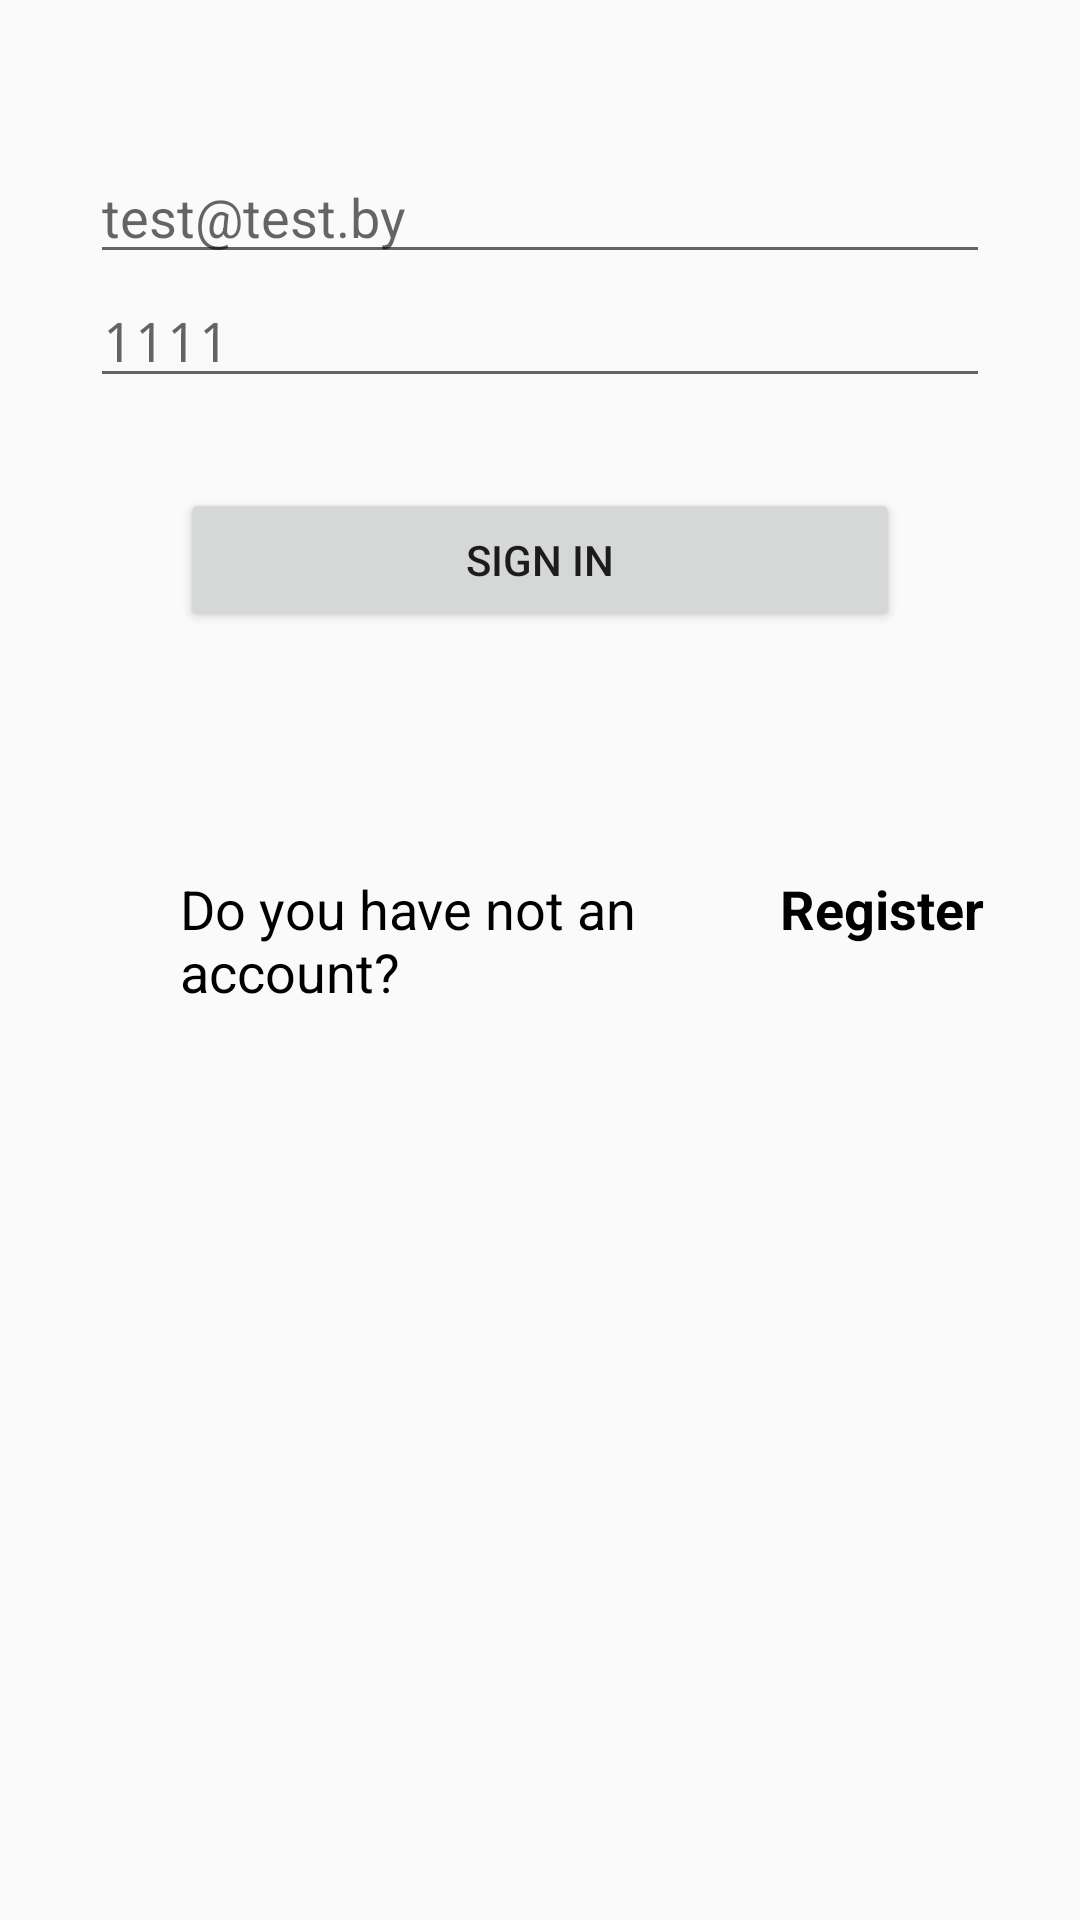

Reconstruct the res/layout file that produces this screen, plus the resources it refers to.
<!-- AndroidManifest.xml: application theme Theme.Application -->
<!-- res/layout/tmpl_sign_in.xml -->
<?xml version="1.0" encoding="utf-8"?>
<LinearLayout xmlns:android="http://schemas.android.com/apk/res/android"
    xmlns:app="http://schemas.android.com/apk/res-auto"
    xmlns:tools="http://schemas.android.com/tools"
    android:layout_width="match_parent"
    android:layout_height="match_parent"
    android:orientation="vertical"
    tools:context=".SignInActivity">

    <LinearLayout
        android:layout_width="match_parent"
        android:layout_height="wrap_content"
        android:orientation="vertical"
        android:paddingVertical="50dp"
        android:paddingHorizontal="30dp">

        <EditText
            android:id="@+id/editTextEmailAddress"
            android:layout_width="match_parent"
            android:layout_height="wrap_content"
            android:hint="@string/hint_edt_email"
            android:autofillHints="emailAddress"
            android:inputType="textEmailAddress" />

        <EditText
            android:id="@+id/editTextPassword"
            android:layout_width="match_parent"
            android:layout_height="wrap_content"
            android:hint="@string/hint_edt_pass"
            android:autofillHints="password"
            android:inputType="textPassword" />

        <Button
            android:id="@+id/buttonSignIn"
            android:layout_width="match_parent"
            android:layout_height="wrap_content"
            android:layout_margin="30dp"
            android:onClick="signIn"
            android:text="@string/title_btn_sign_in" />

    </LinearLayout>

    <LinearLayout
        android:layout_width="match_parent"
        android:layout_height="wrap_content"
        android:layout_marginBottom="170dp"
        android:orientation="horizontal">

        <TextView
            android:id="@+id/textView"
            android:layout_width="match_parent"
            android:layout_height="wrap_content"
            android:layout_marginStart="60dp"
            android:layout_weight="1"
            android:text="Do you have not an account?"
            android:textColor="@color/black"
            android:textSize="18sp" />

        <TextView
            android:id="@+id/textViewLogin"
            android:layout_width="match_parent"
            android:layout_height="wrap_content"
            android:layout_weight="2.6"
            android:text="Register"
            android:onClick="goToRegister"
            android:textColor="@color/black"
            android:textSize="18sp"
            android:textStyle="bold" />

    </LinearLayout>

</LinearLayout>
<!-- resources referenced by this layout -->
<resources>
  <string name="hint_edt_email">test@test.by</string>
  <string name="hint_edt_pass">1111</string>
  <string name="title_btn_sign_in">Sign in</string>
  <style name="Theme.Application" parent="android:Theme.Material.Light.NoActionBar" />
  <!-- not gathered from this repository: default colours our renderer supplied (Android Studio template values) -->
  <color name="black">#FF000000</color>
</resources>
